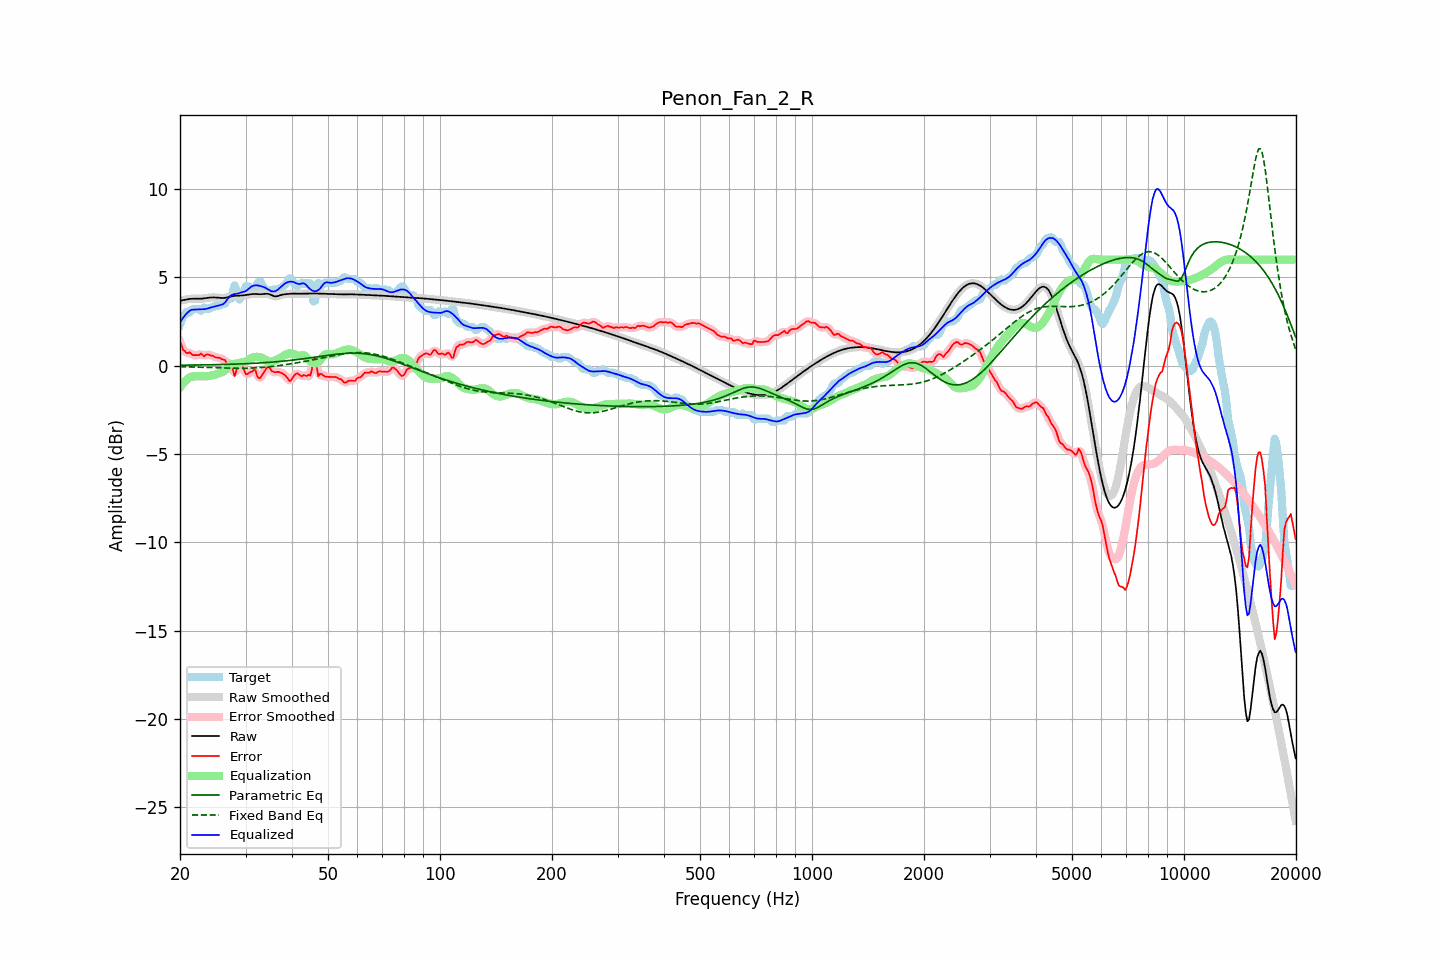

The data file committed next to this chart (first rows):
frequency, raw, error, smoothed, error_smoothed, equalization, parametric_eq, fixed_band_eq, equalized_raw, equalized_smoothed, target
20.00, 3.68, 1.35, 3.67, 1.36, -1.24, 0.02, -0.06, 2.44, 2.44, 2.33
20.20, 3.69, 1.15, 3.69, 1.11, -1.11, 0.02, -0.06, 2.58, 2.58, 2.55
20.40, 3.71, 0.88, 3.71, 0.92, -1.00, 0.02, -0.06, 2.71, 2.71, 2.83
20.61, 3.73, 0.83, 3.73, 0.79, -0.90, 0.03, -0.07, 2.83, 2.83, 2.90
20.81, 3.75, 0.71, 3.75, 0.74, -0.81, 0.03, -0.07, 2.94, 2.94, 3.04
21.02, 3.76, 0.71, 3.76, 0.73, -0.73, 0.03, -0.07, 3.03, 3.03, 3.05
21.23, 3.77, 0.76, 3.77, 0.70, -0.67, 0.03, -0.07, 3.10, 3.10, 3.01
21.44, 3.78, 0.67, 3.78, 0.67, -0.63, 0.03, -0.08, 3.16, 3.16, 3.12
21.66, 3.79, 0.59, 3.79, 0.63, -0.62, 0.03, -0.08, 3.17, 3.17, 3.19
21.87, 3.79, 0.59, 3.79, 0.59, -0.62, 0.03, -0.08, 3.17, 3.17, 3.19
22.09, 3.79, 0.59, 3.79, 0.58, -0.61, 0.03, -0.08, 3.18, 3.18, 3.19
22.31, 3.79, 0.59, 3.79, 0.61, -0.60, 0.03, -0.09, 3.18, 3.18, 3.19
22.54, 3.79, 0.60, 3.79, 0.63, -0.60, 0.04, -0.09, 3.19, 3.19, 3.18
22.76, 3.79, 0.68, 3.79, 0.62, -0.60, 0.04, -0.09, 3.19, 3.19, 3.11
22.99, 3.79, 0.61, 3.80, 0.60, -0.61, 0.04, -0.10, 3.19, 3.19, 3.19
23.22, 3.81, 0.52, 3.81, 0.59, -0.61, 0.04, -0.10, 3.20, 3.20, 3.29
23.45, 3.82, 0.61, 3.82, 0.59, -0.61, 0.04, -0.10, 3.21, 3.21, 3.21
23.69, 3.83, 0.64, 3.83, 0.61, -0.60, 0.04, -0.11, 3.23, 3.23, 3.19
23.92, 3.84, 0.62, 3.84, 0.62, -0.59, 0.04, -0.11, 3.26, 3.26, 3.23
24.16, 3.85, 0.57, 3.85, 0.59, -0.57, 0.05, -0.11, 3.29, 3.29, 3.29
24.40, 3.86, 0.57, 3.86, 0.55, -0.55, 0.05, -0.11, 3.31, 3.31, 3.29
24.65, 3.86, 0.53, 3.86, 0.52, -0.53, 0.05, -0.12, 3.33, 3.33, 3.33
24.89, 3.86, 0.46, 3.86, 0.49, -0.51, 0.05, -0.12, 3.35, 3.35, 3.39
25.14, 3.85, 0.46, 3.85, 0.46, -0.48, 0.05, -0.12, 3.37, 3.37, 3.39
25.39, 3.84, 0.45, 3.84, 0.44, -0.44, 0.06, -0.13, 3.40, 3.40, 3.39
25.65, 3.83, 0.43, 3.83, 0.41, -0.41, 0.06, -0.13, 3.43, 3.43, 3.41
25.91, 3.83, 0.36, 3.83, 0.39, -0.38, 0.06, -0.13, 3.45, 3.45, 3.47
26.16, 3.83, 0.33, 3.83, 0.34, -0.33, 0.06, -0.14, 3.49, 3.50, 3.49
26.43, 3.84, 0.32, 3.84, 0.26, -0.26, 0.07, -0.14, 3.58, 3.58, 3.51
26.69, 3.86, 0.14, 3.86, 0.18, -0.16, 0.07, -0.14, 3.69, 3.69, 3.71
26.96, 3.88, 0.08, 3.88, 0.16, -0.06, 0.07, -0.14, 3.82, 3.82, 3.79
27.23, 3.90, 0.11, 3.90, 0.10, 0.03, 0.07, -0.15, 3.93, 3.93, 3.79
27.50, 3.92, 0.13, 3.92, -0.07, 0.07, 0.08, -0.15, 3.99, 3.99, 3.79
27.77, 3.94, -0.30, 3.94, -0.27, 0.09, 0.08, -0.15, 4.03, 4.03, 4.23
28.05, 3.95, -0.59, 3.95, -0.38, 0.10, 0.08, -0.15, 4.05, 4.05, 4.54
28.33, 3.95, -0.31, 3.95, -0.29, 0.11, 0.09, -0.15, 4.06, 4.06, 4.26
28.62, 3.96, 0.03, 3.96, -0.06, 0.12, 0.09, -0.15, 4.08, 4.08, 3.92
28.90, 3.96, 0.21, 3.96, 0.13, 0.15, 0.09, -0.15, 4.11, 4.11, 3.75
29.19, 3.97, 0.08, 3.97, 0.11, 0.18, 0.10, -0.15, 4.14, 4.14, 3.89
29.48, 3.97, -0.06, 3.97, -0.08, 0.19, 0.10, -0.15, 4.16, 4.17, 4.04
29.78, 3.99, -0.29, 3.99, -0.29, 0.20, 0.10, -0.15, 4.19, 4.19, 4.27
30.08, 4.00, -0.49, 4.00, -0.42, 0.23, 0.11, -0.15, 4.23, 4.23, 4.49
30.38, 4.02, -0.48, 4.02, -0.47, 0.27, 0.11, -0.15, 4.29, 4.29, 4.49
30.68, 4.03, -0.42, 4.03, -0.45, 0.34, 0.12, -0.14, 4.37, 4.37, 4.45
30.99, 4.04, -0.35, 4.04, -0.36, 0.40, 0.12, -0.14, 4.45, 4.45, 4.39
31.30, 4.05, -0.34, 4.05, -0.28, 0.45, 0.13, -0.14, 4.50, 4.50, 4.39
31.61, 4.05, -0.24, 4.05, -0.28, 0.48, 0.13, -0.13, 4.53, 4.53, 4.29
31.93, 4.05, -0.27, 4.05, -0.38, 0.49, 0.13, -0.13, 4.54, 4.54, 4.32
32.24, 4.05, -0.59, 4.05, -0.53, 0.49, 0.14, -0.12, 4.54, 4.54, 4.64
32.57, 4.04, -0.71, 4.04, -0.66, 0.49, 0.15, -0.12, 4.53, 4.53, 4.75
32.89, 4.04, -0.71, 4.04, -0.68, 0.47, 0.15, -0.11, 4.51, 4.51, 4.75
33.22, 4.05, -0.54, 4.05, -0.56, 0.44, 0.16, -0.10, 4.48, 4.48, 4.59
33.55, 4.05, -0.40, 4.06, -0.40, 0.40, 0.16, -0.09, 4.45, 4.45, 4.45
33.89, 4.07, -0.25, 4.06, -0.24, 0.35, 0.17, -0.09, 4.41, 4.41, 4.32
34.23, 4.07, -0.12, 4.07, -0.13, 0.29, 0.17, -0.08, 4.36, 4.36, 4.19
34.57, 4.06, -0.06, 4.05, -0.11, 0.25, 0.18, -0.07, 4.30, 4.30, 4.12
34.92, 4.03, -0.15, 4.03, -0.16, 0.22, 0.19, -0.06, 4.25, 4.24, 4.18
35.27, 3.99, -0.31, 3.99, -0.26, 0.22, 0.20, -0.05, 4.21, 4.21, 4.29
35.62, 3.95, -0.34, 3.95, -0.34, 0.25, 0.20, -0.04, 4.20, 4.20, 4.29
35.97, 3.92, -0.37, 3.93, -0.37, 0.28, 0.21, -0.03, 4.21, 4.21, 4.29
... 635 more rows
